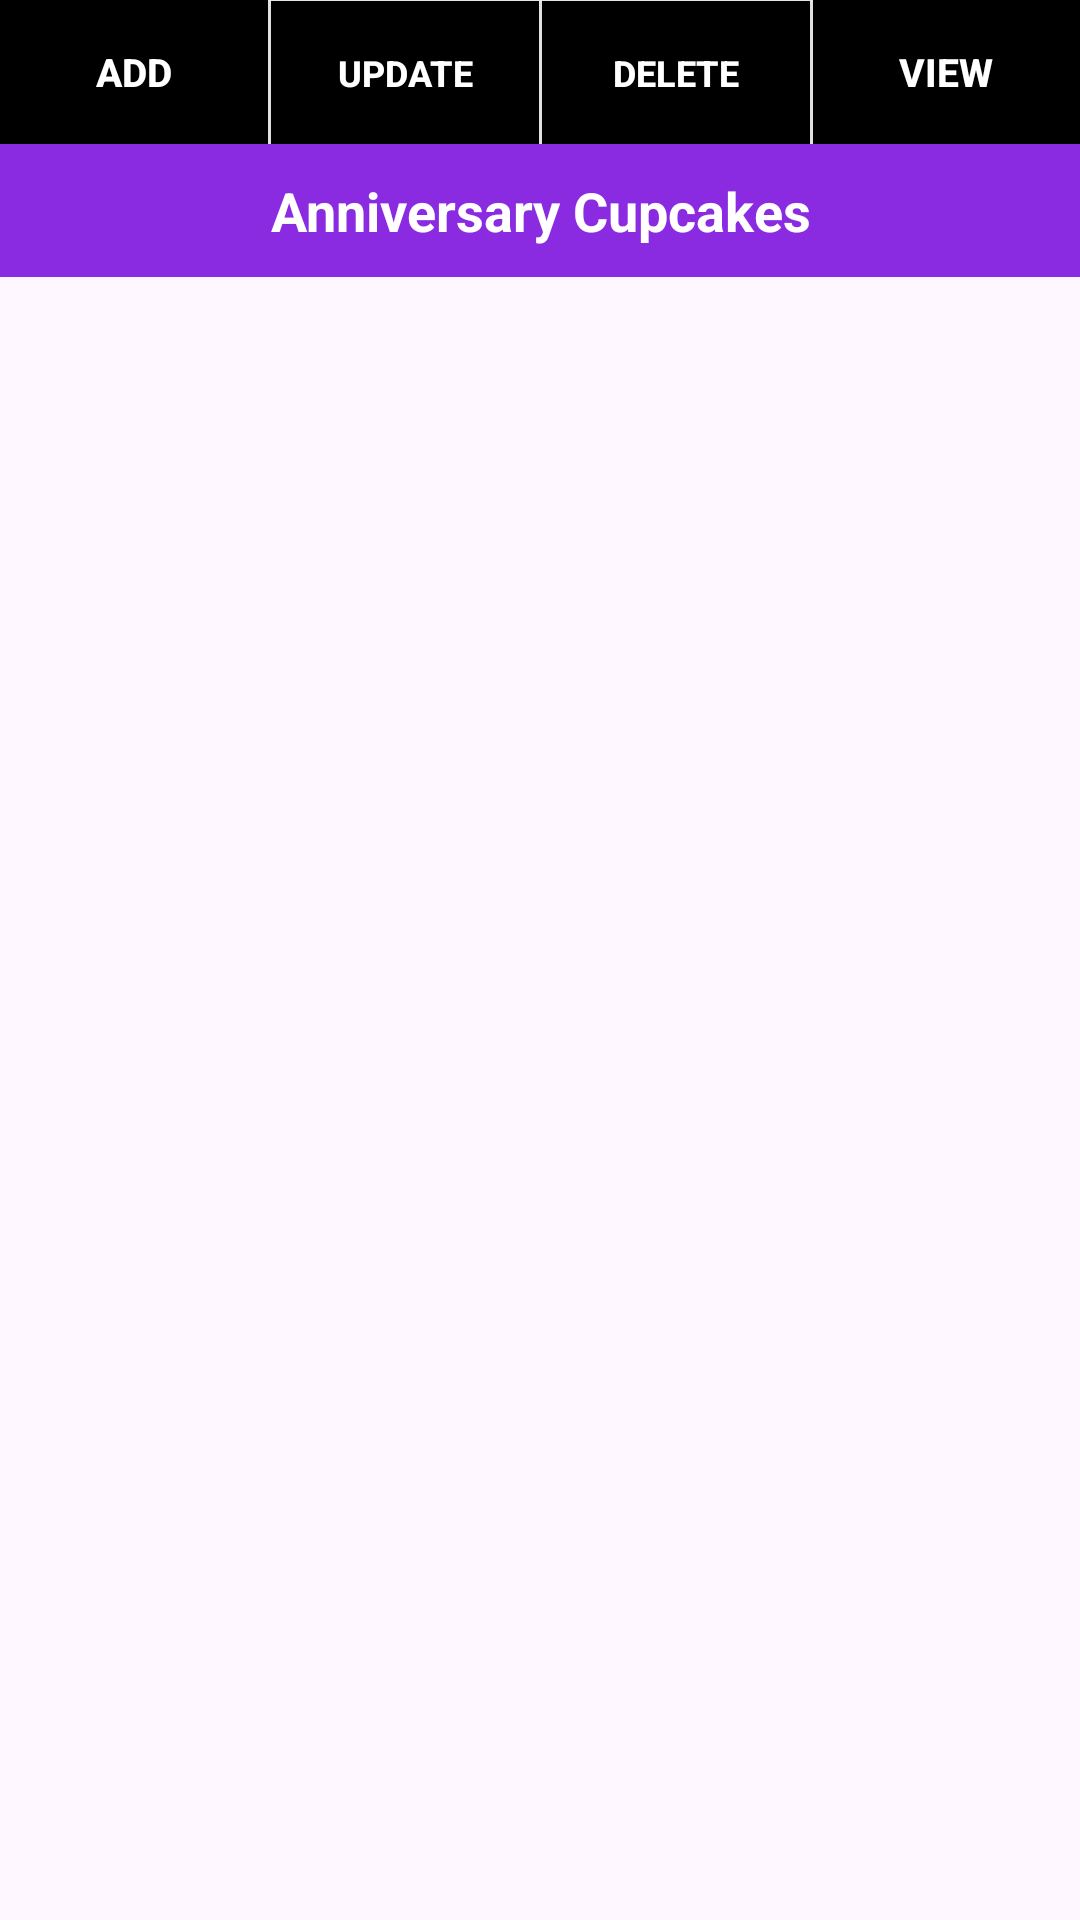

The Android layout XML behind this screen, and the referenced resources:
<!-- AndroidManifest.xml: application theme Theme.SweetCake -->
<!-- res/layout/activity_anniversary_cupcakes.xml -->
<?xml version="1.0" encoding="utf-8"?>
<RelativeLayout
    xmlns:android="http://schemas.android.com/apk/res/android"
    xmlns:app="http://schemas.android.com/apk/res-auto"
    xmlns:tools="http://schemas.android.com/tools"
    android:layout_width="match_parent"
    android:layout_height="match_parent"
    tools:context=".Anniversary_cupcakes"
    android:background="@drawable/anniversarybg">

    <LinearLayout
        android:id="@+id/line1"
        android:orientation="horizontal"
        android:layout_width="match_parent"
        android:layout_height="wrap_content">

        <Button
            android:id="@+id/insert_data"
            android:layout_width="match_parent"
            android:layout_height="wrap_content"
            android:layout_weight="1"
            android:background="@color/black"
            android:text="ADD"
            android:textColor="#FFF"
            android:textSize="13sp"
            android:textStyle="bold" />
        <View
            android:background="#fff"
            android:layout_width="1dp"
            android:layout_height="match_parent"/>

        <Button
            android:id="@+id/update_data"
            android:layout_width="match_parent"
            android:layout_height="wrap_content"
            android:layout_weight="1"
            android:background="@color/black"
            android:text="UPDATE"
            android:textColor="#FFF"
            android:textSize="12sp"
            android:textStyle="bold" />
        <View
            android:background="#fff"
            android:layout_width="1dp"
            android:layout_height="match_parent"/>

        <Button
            android:id="@+id/delete_data"
            android:layout_width="match_parent"
            android:layout_height="wrap_content"
            android:layout_weight="1"
            android:background="@color/black"
            android:text="DELETE"
            android:textColor="#FFF"
            android:textSize="12sp"
            android:textStyle="bold" />

        <View
            android:background="#fff"
            android:layout_width="1dp"
            android:layout_height="match_parent"/>

        <Button
            android:id="@+id/refresh_data"
            android:layout_width="match_parent"
            android:layout_height="wrap_content"
            android:layout_weight="1"
            android:background="@color/black"
            android:text="VIEW"
            android:textColor="#FFF"
            android:textSize="13sp"
            android:textStyle="bold" />


    </LinearLayout>

    <TextView
        android:id="@+id/data_list_count"
        android:layout_width="match_parent"
        android:layout_height="wrap_content"
        android:layout_below="@id/line1"
        android:background="@color/primary"
        android:gravity="center"
        android:padding="10dp"
        android:text="Anniversary Cupcakes"
        android:textColor="#fff"
        android:textSize="18sp"
        android:textStyle="bold" />

    <TextView
        android:id="@+id/all_data_list"
        android:layout_width="match_parent"
        android:layout_height="759dp"
        android:layout_below="@id/data_list_count"
        android:padding="10dp"
        android:textColor="#000"
        android:textSize="16sp" />

</RelativeLayout>
<!-- resources referenced by this layout -->
<resources>
  <color name="black">#FF000000</color>
  <color name="primary">#8a2be2</color>
  <style name="Theme.SweetCake" parent="Base.Theme.SweetCake" />
  <style name="Base.Theme.SweetCake" parent="Theme.Material3.DayNight.NoActionBar">
          
          
      </style>
</resources>
